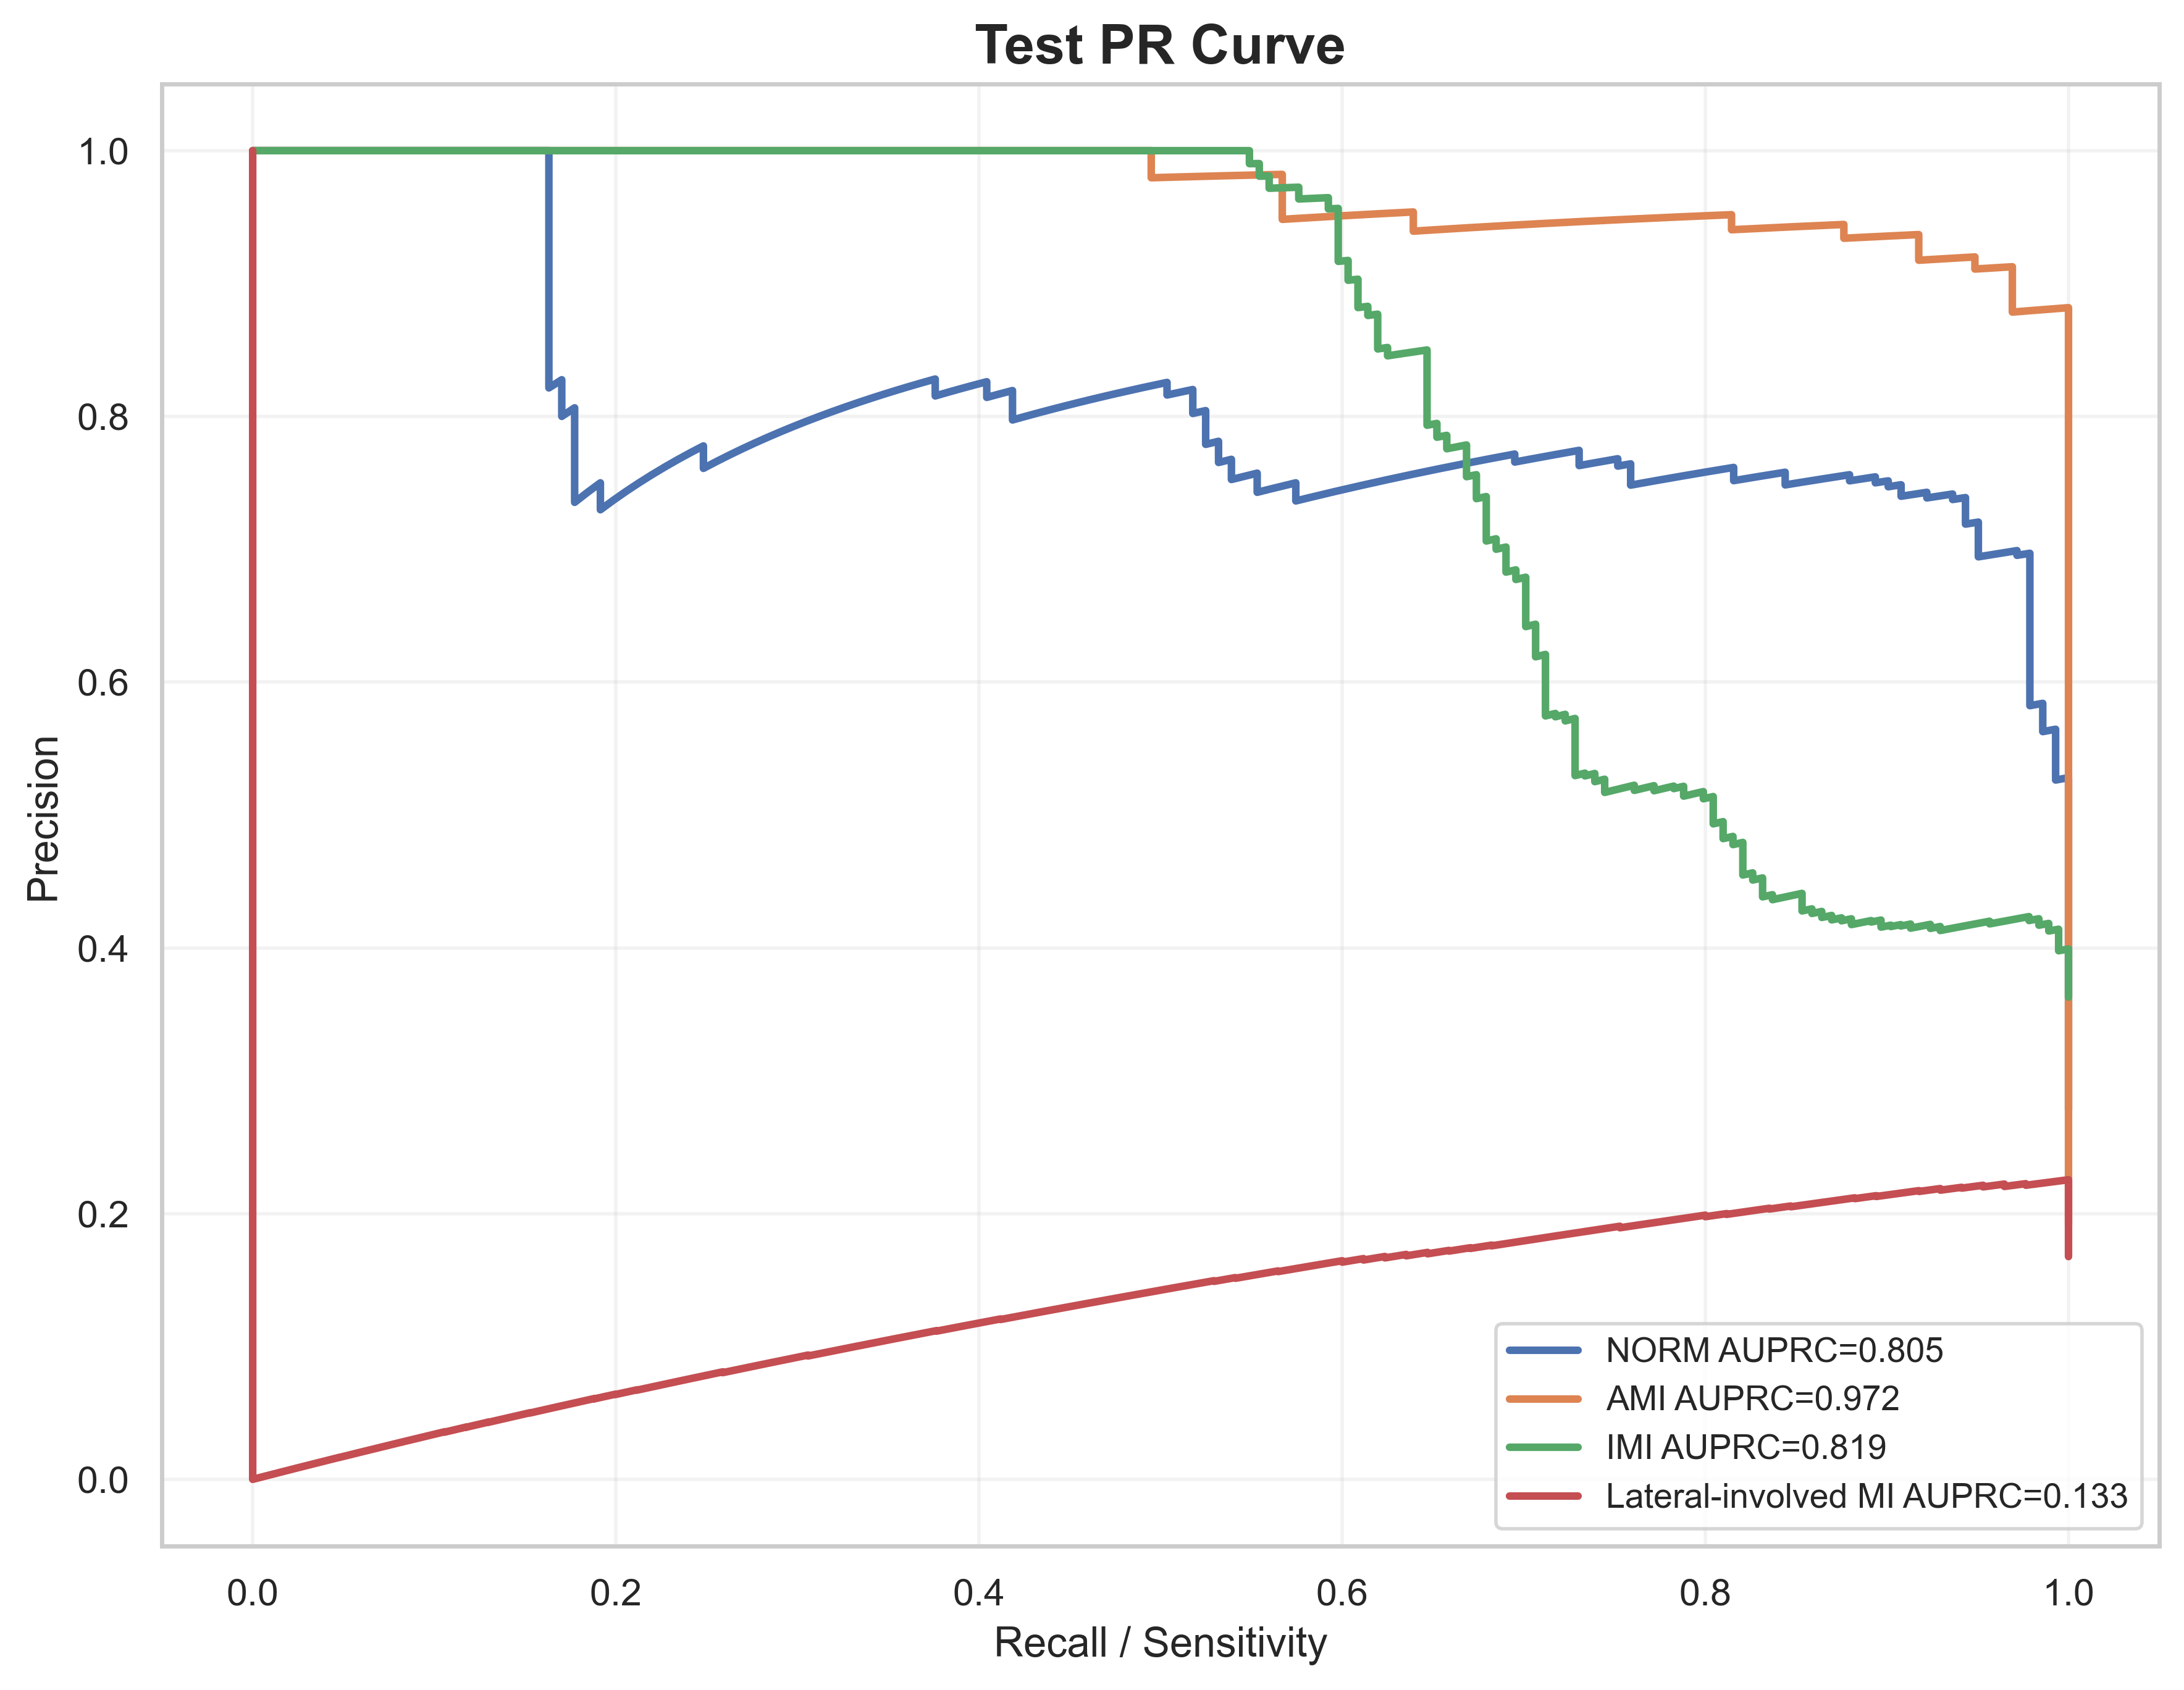

Data behind this chart, as committed beside it:
label, recall, precision, auprc
NORM, 1.0, 0.2781, 0.8052
NORM, 1.0, 0.2787, 0.8052
NORM, 1.0, 0.2792, 0.8052
NORM, 1.0, 0.2798, 0.8052
NORM, 1.0, 0.2803, 0.8052
NORM, 1.0, 0.2809, 0.8052
NORM, 1.0, 0.2814, 0.8052
NORM, 1.0, 0.282, 0.8052
NORM, 1.0, 0.2826, 0.8052
NORM, 1.0, 0.2831, 0.8052
NORM, 1.0, 0.2837, 0.8052
NORM, 1.0, 0.2843, 0.8052
NORM, 1.0, 0.2848, 0.8052
NORM, 1.0, 0.2854, 0.8052
NORM, 1.0, 0.286, 0.8052
NORM, 1.0, 0.2866, 0.8052
NORM, 1.0, 0.2872, 0.8052
NORM, 1.0, 0.2878, 0.8052
NORM, 1.0, 0.2883, 0.8052
NORM, 1.0, 0.2889, 0.8052
NORM, 1.0, 0.2895, 0.8052
NORM, 1.0, 0.2901, 0.8052
NORM, 1.0, 0.2907, 0.8052
NORM, 1.0, 0.2913, 0.8052
NORM, 1.0, 0.2919, 0.8052
NORM, 1.0, 0.2925, 0.8052
NORM, 1.0, 0.2931, 0.8052
NORM, 1.0, 0.2938, 0.8052
NORM, 1.0, 0.2944, 0.8052
NORM, 1.0, 0.295, 0.8052
NORM, 1.0, 0.2956, 0.8052
NORM, 1.0, 0.2962, 0.8052
NORM, 1.0, 0.2968, 0.8052
NORM, 1.0, 0.2975, 0.8052
NORM, 1.0, 0.2981, 0.8052
NORM, 1.0, 0.2987, 0.8052
NORM, 1.0, 0.2994, 0.8052
NORM, 1.0, 0.3, 0.8052
NORM, 1.0, 0.3006, 0.8052
NORM, 1.0, 0.3013, 0.8052
NORM, 1.0, 0.3019, 0.8052
NORM, 1.0, 0.3026, 0.8052
NORM, 1.0, 0.3032, 0.8052
NORM, 1.0, 0.3039, 0.8052
NORM, 1.0, 0.3045, 0.8052
NORM, 1.0, 0.3052, 0.8052
NORM, 1.0, 0.3059, 0.8052
NORM, 1.0, 0.3065, 0.8052
NORM, 1.0, 0.3072, 0.8052
NORM, 1.0, 0.3079, 0.8052
NORM, 1.0, 0.3085, 0.8052
NORM, 1.0, 0.3092, 0.8052
NORM, 1.0, 0.3099, 0.8052
NORM, 1.0, 0.3106, 0.8052
NORM, 1.0, 0.3113, 0.8052
NORM, 1.0, 0.3119, 0.8052
NORM, 1.0, 0.3126, 0.8052
NORM, 1.0, 0.3133, 0.8052
NORM, 1.0, 0.314, 0.8052
NORM, 1.0, 0.3147, 0.8052
... 1,972 more rows
